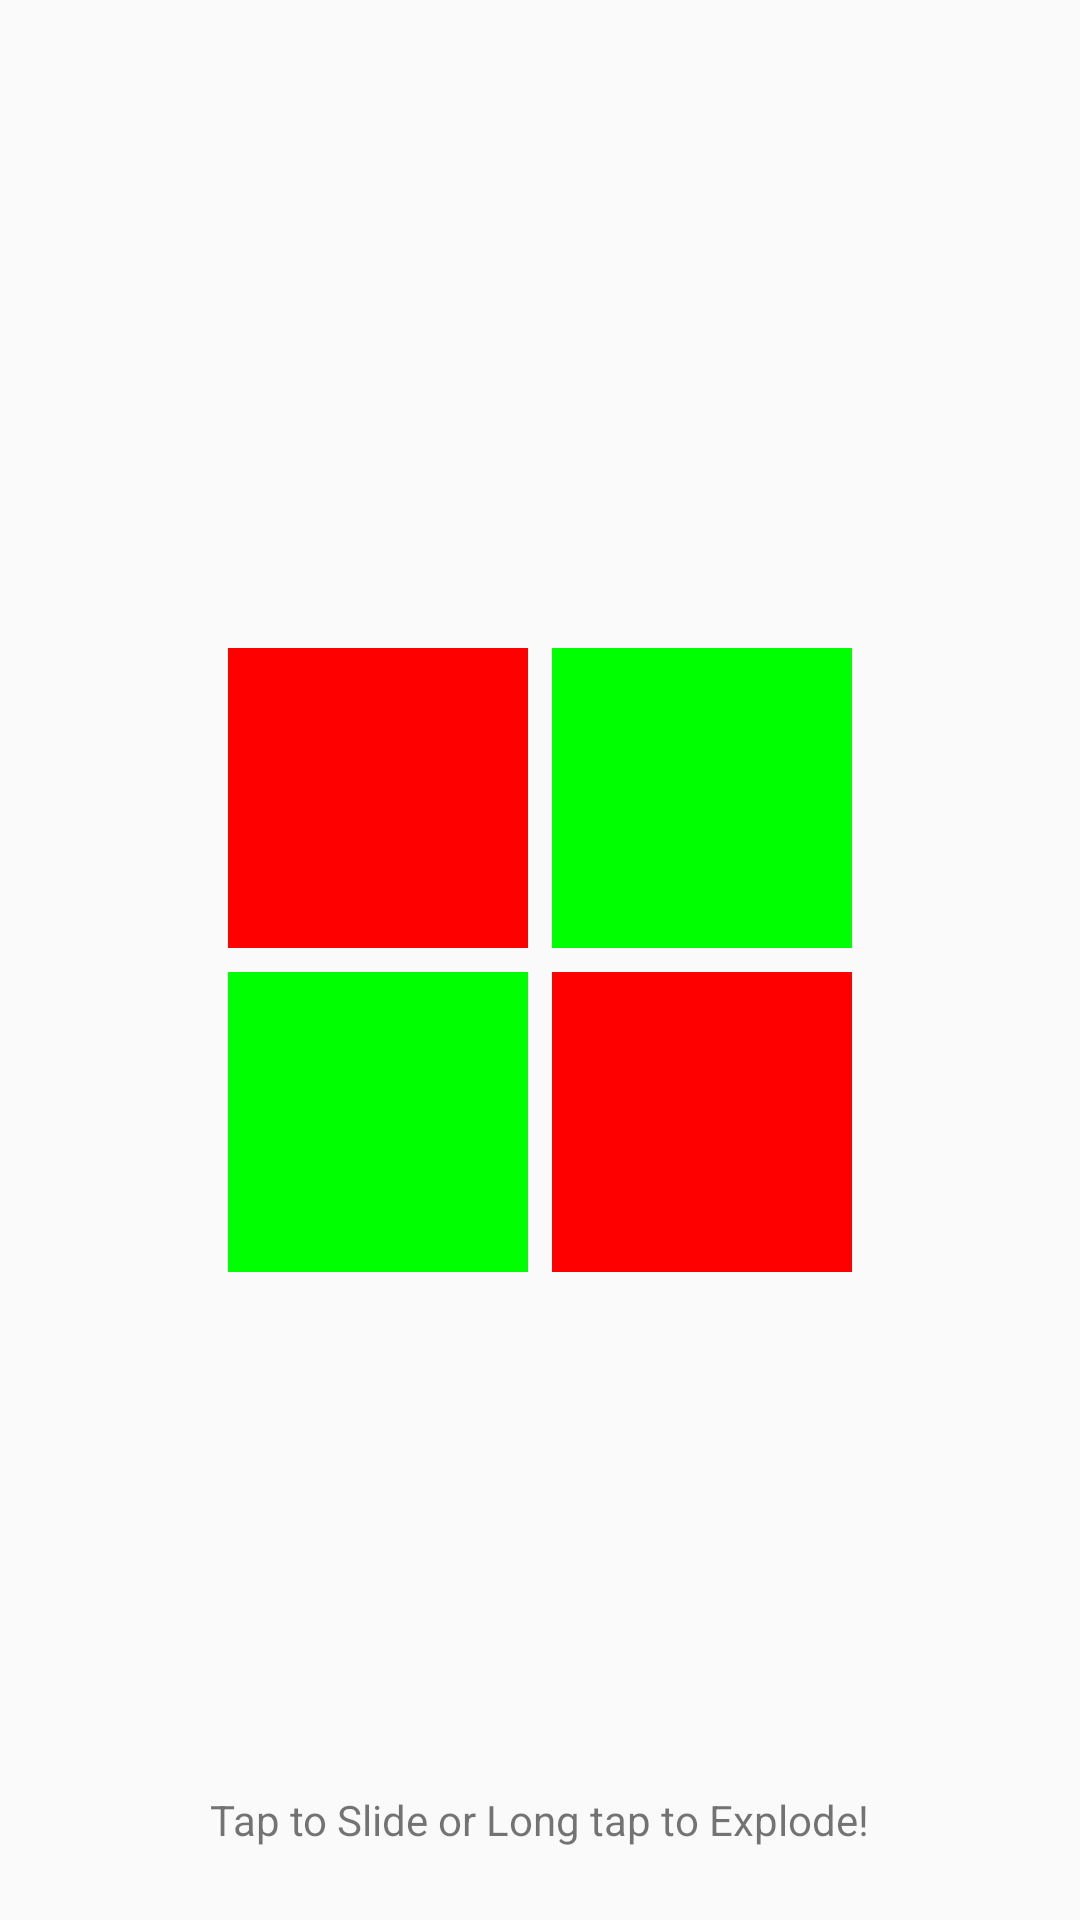

Reconstruct the res/layout file that produces this screen, plus the resources it refers to.
<!-- AndroidManifest.xml: application theme AppTheme -->
<!-- res/layout/activity_views_transition.xml -->
<?xml version="1.0" encoding="utf-8"?>
<RelativeLayout xmlns:android="http://schemas.android.com/apk/res/android"
    xmlns:tools="http://schemas.android.com/tools"
    android:layout_width="match_parent"
    android:layout_height="match_parent"
    tools:context="it.spawn.example.transitionsapp.ViewsTransitionActivity">

    <RelativeLayout
        android:id="@+id/views_container"
        android:layout_width="match_parent"
        android:layout_height="match_parent"
        android:gravity="center">

        <View
            android:id="@+id/box_one"
            style="@style/Box"
            android:background="@color/red" />

        <View
            android:id="@+id/box_two"
            style="@style/Box"
            android:layout_toEndOf="@id/box_one"
            android:background="@color/green" />

        <View
            android:id="@+id/box_three"
            style="@style/Box"
            android:layout_below="@id/box_one"
            android:background="@color/green" />

        <View
            android:id="@+id/box_four"
            style="@style/Box"
            android:layout_below="@id/box_two"
            android:layout_toEndOf="@id/box_three"
            android:background="@color/red" />
    </RelativeLayout>

    <TextView
        android:layout_width="wrap_content"
        android:layout_height="wrap_content"
        android:layout_alignParentBottom="true"
        android:layout_centerHorizontal="true"
        android:text="Tap to Slide or Long tap to Explode!"
        android:layout_marginBottom="24dp"
        android:textSize="14sp" />

</RelativeLayout>
<!-- resources referenced by this layout -->
<resources>
  <color name="green">#00ff00</color>
  <color name="red">#ff0000</color>
  <style name="Box">
          <item name="android:layout_width">100dp</item>
          <item name="android:layout_height">100dp</item>
          <item name="android:layout_margin">4dp</item>
      </style>
  <style name="AppTheme" parent="Theme.AppCompat.Light.DarkActionBar">
          
          <item name="colorPrimary">@color/colorPrimary</item>
          <item name="colorPrimaryDark">@color/colorPrimaryDark</item>
          <item name="colorAccent">@color/colorAccent</item>
      </style>
  <color name="colorPrimary">#3F51B5</color>
  <color name="colorPrimaryDark">#303F9F</color>
  <color name="colorAccent">#FF4081</color>
</resources>
